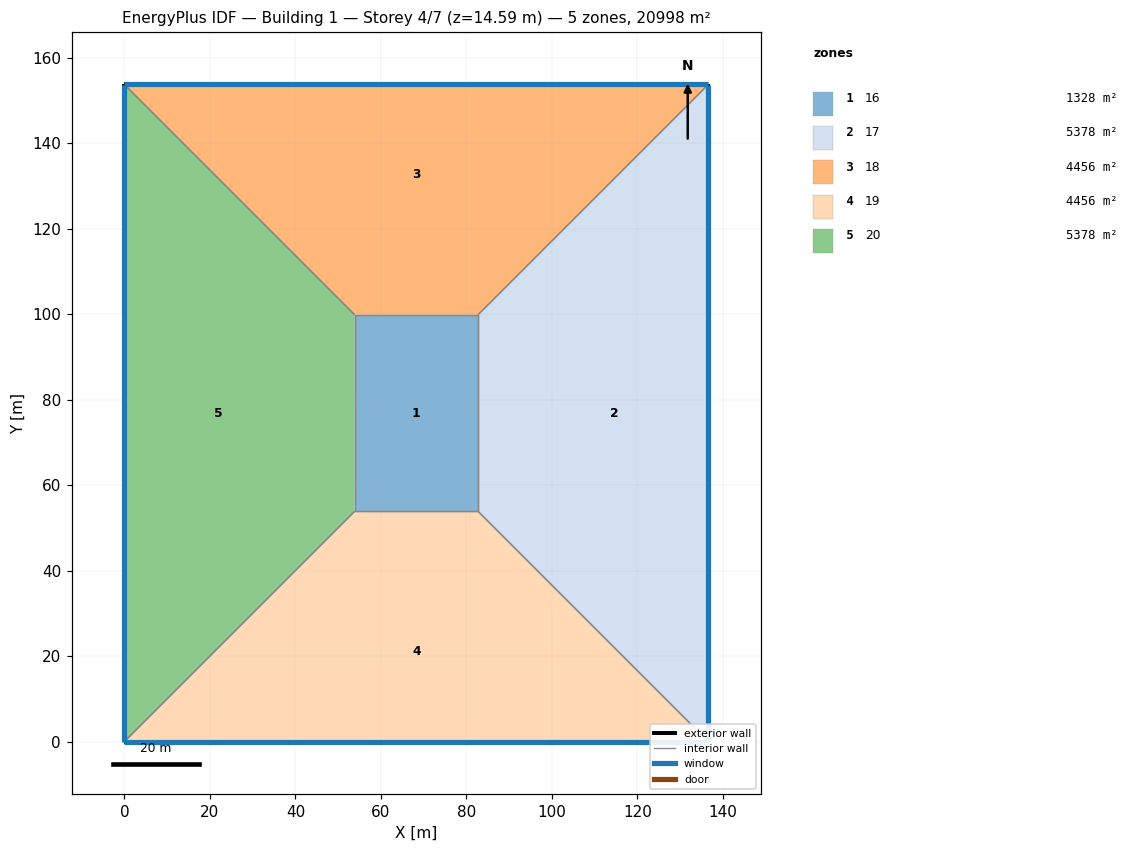
=== STOREY PLAN SPEC (per zone: floor XY polygon, exterior-wall plan segments, windows/doors) ===
zone 1: 16  (1328.5 m²)
  floor: (53.86, 53.86) (53.86, 99.86) (82.74, 99.86) (82.74, 53.86)
  interior walls: 4
zone 2: 17  (5378.5 m²)
  floor: (82.74, 53.86) (82.74, 99.86) (136.60, 153.72) (136.60, 0.00)
  exterior wall: (136.60, 153.72) – (136.60, 0.00)  [153.7 m]
    window: (136.60, 0.01) – (136.60, 153.71)  [1281.9 m²]
  interior walls: 3
zone 3: 18  (4456.4 m²)
  floor: (53.86, 99.86) (0.00, 153.72) (136.60, 153.72) (82.74, 99.86)
  exterior wall: (0.00, 153.72) – (136.60, 153.72)  [136.6 m]
    window: (136.59, 153.72) – (0.01, 153.72)  [1180.1 m²]
  interior walls: 3
zone 4: 19  (4456.4 m²)
  floor: (82.74, 53.86) (136.60, 0.00) (0.00, 0.00) (53.86, 53.86)
  exterior wall: (136.60, 0.00) – (0.00, 0.00)  [136.6 m]
    window: (0.01, 0.00) – (136.59, 0.00)  [1770.1 m²]
  interior walls: 3
zone 5: 20  (5378.5 m²)
  floor: (0.00, 153.72) (53.86, 99.86) (53.86, 53.86) (0.00, 0.00)
  exterior wall: (0.00, 0.00) – (0.00, 153.72)  [153.7 m]
    window: (0.00, 153.71) – (0.00, 0.01)  [550.2 m²]
  interior walls: 3

=== DERIVED (storey summary) ===
Building: Building 1
Storey: 4 of 7  (floor level z = 14.59 m)
Storey gross floor area: 20998.2 m²
Zones on this storey: 5
  - 16: floor 1328.5 m²
  - 17: floor 5378.5 m²; exterior wall 153.7 m (2290.4 m²); 1 window(s) 1281.9 m²; WWR 56.0%
  - 18: floor 4456.4 m²; exterior wall 136.6 m (2035.3 m²); 1 window(s) 1180.1 m²; WWR 58.0%
  - 19: floor 4456.4 m²; exterior wall 136.6 m (2035.3 m²); 1 window(s) 1770.1 m²; WWR 87.0%
  - 20: floor 5378.5 m²; exterior wall 153.7 m (2290.4 m²); 1 window(s) 550.2 m²; WWR 24.0%
Zone adjacency (shared interzone walls):
  - 16 ↔ 17
  - 16 ↔ 18
  - 16 ↔ 19
  - 16 ↔ 20
  - 17 ↔ 18
  - 17 ↔ 19
  - 18 ↔ 20
  - 19 ↔ 20